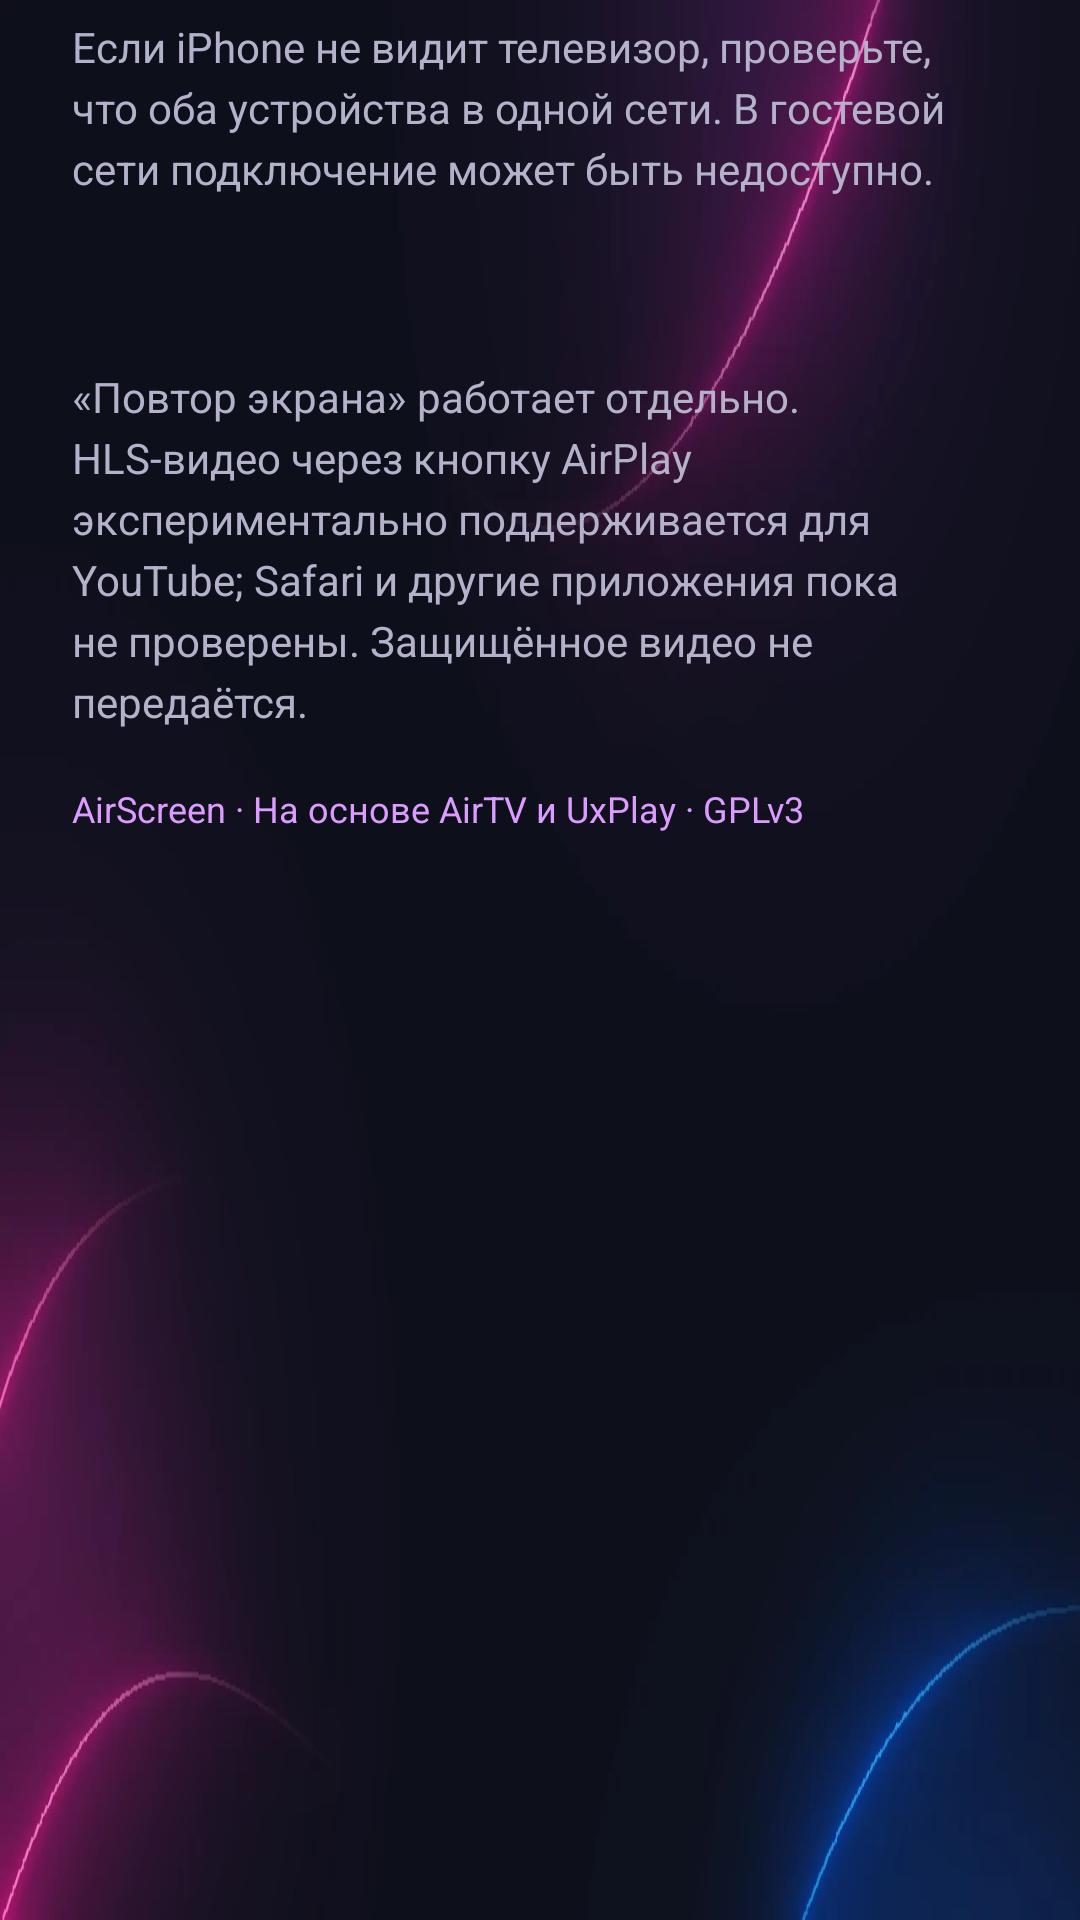

Reconstruct the res/layout file that produces this screen, plus the resources it refers to.
<!-- AndroidManifest.xml: application theme Theme.AirTV -->
<!-- res/layout/dialog_diagnostics.xml -->
<?xml version="1.0" encoding="utf-8"?>
<ScrollView xmlns:android="http://schemas.android.com/apk/res/android"
    android:id="@+id/diagnostics_scroll" android:layout_width="match_parent" android:layout_height="wrap_content"
    android:fadeScrollbars="false" android:focusable="true" android:overScrollMode="ifContentScrolls"
    android:paddingStart="24dp" android:paddingTop="6dp" android:paddingEnd="24dp" android:paddingBottom="12dp"
    android:scrollbarStyle="outsideInset">
    <LinearLayout android:layout_width="match_parent" android:layout_height="wrap_content" android:orientation="vertical">
        <TextView android:layout_width="match_parent" android:layout_height="wrap_content"
            android:lineSpacingExtra="4dp" android:text="@string/diagnostics_help"
            android:textColor="@color/muted" android:textSize="14sp" />
        <TextView android:id="@+id/diagnostics_content" android:layout_width="match_parent" android:layout_height="wrap_content"
            android:layout_marginTop="18dp" android:fontFamily="monospace" android:lineSpacingExtra="5dp"
            android:textColor="@color/foreground" android:textSize="14sp" />
        <TextView android:layout_width="match_parent" android:layout_height="wrap_content"
            android:layout_marginTop="20dp" android:lineSpacingExtra="4dp" android:text="@string/diagnostics_limitations"
            android:textColor="@color/muted" android:textSize="14sp" />
        <TextView android:layout_width="match_parent" android:layout_height="wrap_content"
            android:layout_marginTop="18dp" android:text="@string/open_source_credit" android:textColor="@color/accent" android:textSize="12sp" />
    </LinearLayout>
</ScrollView>
<!-- resources referenced by this layout -->
<resources>
  <color name="accent">#DC9CFF</color>
  <color name="foreground">#F8F7FC</color>
  <color name="muted">#B3B2CA</color>
  <string name="diagnostics_help">Если iPhone не видит телевизор, проверьте, что оба устройства в одной сети. В гостевой сети подключение может быть недоступно.</string>
  <string name="diagnostics_limitations">«Повтор экрана» работает отдельно. HLS-видео через кнопку AirPlay экспериментально поддерживается для YouTube; Safari и другие приложения пока не проверены. Защищённое видео не передаётся.</string>
  <string name="open_source_credit">AirScreen · На основе AirTV и UxPlay · GPLv3</string>
  <style name="Theme.AirTV" parent="android:Theme.Material.NoActionBar.Fullscreen">
          <item name="android:windowBackground">@drawable/bg_dashboard</item>
          <item name="android:colorAccent">@color/accent</item>
          <item name="android:textColorPrimary">@color/foreground</item>
          <item name="android:textColorSecondary">@color/muted</item>
          <item name="android:fontFamily">sans-serif</item>
          <item name="android:navigationBarColor">@color/background</item>
      </style>
  <!-- drawable bg_dashboard (drawable) -->
  <?xml version="1.0" encoding="utf-8"?>
  <bitmap xmlns:android="http://schemas.android.com/apk/res/android"
      android:src="@drawable/dashboard_backdrop" android:gravity="fill" android:filter="true" />
  <color name="background">#0E101C</color>
  <!-- drawable dashboard_backdrop: webp bitmap (drawable-nodpi, 12450 bytes) -->
</resources>
